Run: headless pygame with SDL's dummy video driver; simulated clock (each Clock.tick advances the game by its frame time, no real sleeping); random seed 0; keys injected as events and as key.get_pressed() state; mouse plan: one left click at the window centre at the start of phase 2, then a move to the lower-right quarter at the start of phase 3; restart key R tapped at the start of phases 3 and 4.
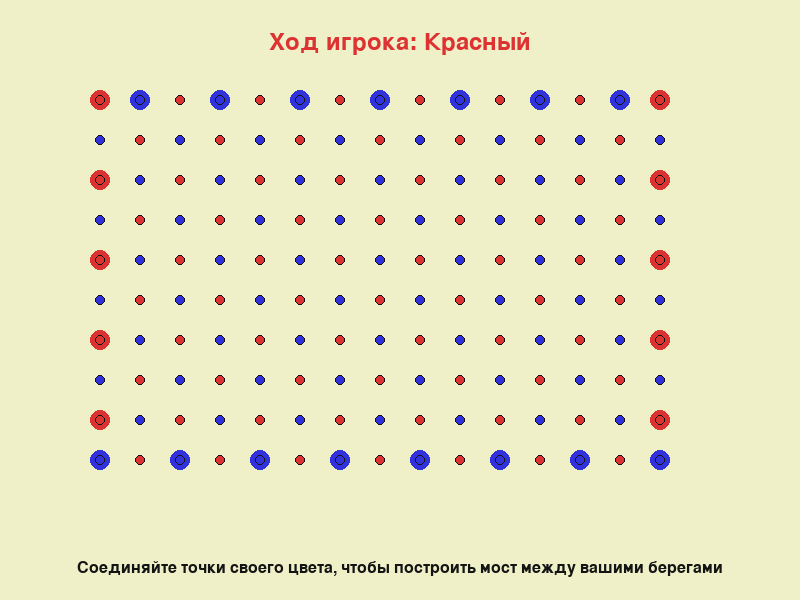
Frame 1 of 4 · flips 1–60 · no input
Frame 2 of 4 · flips 61–180 · clicked the window centre · tapped SPACE, RETURN · held RIGHT (→), D · screen unchanged from frame 1, image omitted
Frame 3 of 4 · flips 181–300 · moved the mouse to the lower-right quarter · tapped R · held DOWN (↓), S · screen unchanged from frame 2, image omitted
Frame 4 of 4 · flips 301–420 · tapped R · held LEFT (←), A, UP (↑), W · screen unchanged from frame 3, image omitted

The pygame program that drew these frames:

import pygame
import sys

# Инициализация Pygame
pygame.init()

# Настройки экрана
SCREEN_WIDTH = 800
SCREEN_HEIGHT = 600
screen = pygame.display.set_mode((SCREEN_WIDTH, SCREEN_HEIGHT))
pygame.display.set_caption("Игра Мостики")

# Цвета
BACKGROUND_COLOR = (240, 240, 200)
RED = (220, 50, 50)
BLUE = (50, 50, 220)
BLACK = (20, 20, 20)
GREEN = (50, 150, 50)
YELLOW = (240, 200, 50)

# Параметры игрового поля
GRID_SIZE = 40
GRID_OFFSET_X = 100
GRID_OFFSET_Y = 100
GRID_WIDTH = 15
GRID_HEIGHT = 10

# Создаем точки для игры
points = []
for row in range(GRID_HEIGHT):
    for col in range(GRID_WIDTH):
        x = GRID_OFFSET_X + col * GRID_SIZE
        y = GRID_OFFSET_Y + row * GRID_SIZE
        # Чередуем цвета точек в шахматном порядке
        color = RED if (row + col) % 2 == 0 else BLUE
        points.append({"x": x, "y": y, "color": color, "connections": []})

# Определяем берега
shores = [
    {"color": RED, "points": [i for i in range(GRID_HEIGHT * GRID_WIDTH) 
                             if points[i]["color"] == RED and i % GRID_WIDTH == 0]},
    {"color": RED, "points": [i for i in range(GRID_HEIGHT * GRID_WIDTH) 
                             if points[i]["color"] == RED and i % GRID_WIDTH == GRID_WIDTH - 1]},
    {"color": BLUE, "points": [i for i in range(GRID_HEIGHT * GRID_WIDTH) 
                              if points[i]["color"] == BLUE and i < GRID_WIDTH]},
    {"color": BLUE, "points": [i for i in range(GRID_HEIGHT * GRID_WIDTH) 
                              if points[i]["color"] == BLUE and i >= (GRID_HEIGHT - 1) * GRID_WIDTH]}
]

# Игроки
players = [RED, BLUE]
current_player = 0

# История ходов для возможности отмены
history = []

# Функция проверки соединения берегов
def check_win(color):
    # Находим все точки на одном берегу этого цвета
    start_points = []
    for shore in shores:
        if shore["color"] == color:
            start_points.extend(shore["points"])
    
    # Используем поиск в ширину для проверки соединения
    visited = set()
    queue = []
    
    for point in start_points:
        queue.append(point)
        visited.add(point)
    
    while queue:
        current = queue.pop(0)
        
        # Проверяем, достигли ли мы противоположного берега
        for shore in shores:
            if shore["color"] == color and current in shore["points"] and current not in start_points:
                return True
        
        # Добавляем все соединенные точки
        for neighbor in points[current]["connections"]:
            if neighbor not in visited and points[neighbor]["color"] == color:
                visited.add(neighbor)
                queue.append(neighbor)
    
    return False

# Функция отрисовки игрового поля
def draw_game():
    # Фон
    screen.fill(BACKGROUND_COLOR)
    
    # Рисуем берега
    for shore in shores:
        for point_index in shore["points"]:
            point = points[point_index]
            pygame.draw.circle(screen, shore["color"], (point["x"], point["y"]), 10)
    
    # Рисуем соединения
    for i, point in enumerate(points):
        for connection in point["connections"]:
            if connection > i:  # Чтобы не рисовать дважды одно соединение
                other_point = points[connection]
                pygame.draw.line(screen, point["color"], 
                                (point["x"], point["y"]), 
                                (other_point["x"], other_point["y"]), 3)
    
    # Рисуем точки
    for point in points:
        pygame.draw.circle(screen, point["color"], (point["x"], point["y"]), 5)
        pygame.draw.circle(screen, BLACK, (point["x"], point["y"]), 5, 1)
    
    # Рисуем информационную панель
    font = pygame.font.SysFont(None, 36)
    text = font.render(f"Ход игрока: {'Красный' if players[current_player] == RED else 'Синий'}", 
                      True, players[current_player])
    screen.blit(text, (SCREEN_WIDTH // 2 - text.get_width() // 2, 30))
    
    # Инструкция
    instruction_font = pygame.font.SysFont(None, 24)
    instruction = instruction_font.render("Соединяйте точки своего цвета, чтобы построить мост между вашими берегами", 
                                         True, BLACK)
    screen.blit(instruction, (SCREEN_WIDTH // 2 - instruction.get_width() // 2, SCREEN_HEIGHT - 40))

# Основной игровой цикл
running = True
game_over = False
winner = None

while running:
    for event in pygame.event.get():
        if event.type == pygame.QUIT:
            running = False
        
        if not game_over and event.type == pygame.MOUSEBUTTONDOWN:
            if event.button == 1:  # Левая кнопка мыши
                x, y = event.pos
                
                # Ищем ближайшую точку
                min_dist = float('inf')
                selected_point = None
                
                for i, point in enumerate(points):
                    dist = ((point["x"] - x) ** 2 + (point["y"] - y) ** 2) ** 0.5
                    if dist < min_dist and dist < 20:  # 20 - радиус клика
                        min_dist = dist
                        selected_point = i
                
                if selected_point is not None and points[selected_point]["color"] == players[current_player]:
                    # Ищем вторую точку для соединения
                    for i, point in enumerate(points):
                        if i != selected_point and points[i]["color"] == players[current_player]:
                            # Проверяем, являются ли точки соседями
                            dx = abs(points[selected_point]["x"] - point["x"])
                            dy = abs(points[selected_point]["y"] - point["y"])
                            
                            # Точки должны быть соседями по горизонтали, вертикали или диагонали
                            if (dx < GRID_SIZE * 1.5 and dy < GRID_SIZE * 1.5 and 
                                (dx > 0 or dy > 0) and i not in points[selected_point]["connections"]):
                                
                                # Сохраняем ход в истории
                                history.append((selected_point, i, current_player))
                                
                                # Создаем соединение
                                points[selected_point]["connections"].append(i)
                                points[i]["connections"].append(selected_point)
                                
                                # Проверяем победу
                                if check_win(players[current_player]):
                                    game_over = True
                                    winner = players[current_player]
                                else:
                                    # Передаем ход другому игроку
                                    current_player = (current_player + 1) % len(players)
                                break
        
        if event.type == pygame.KEYDOWN:
            if event.key == pygame.K_r:  # Перезапуск игры
                # Сбрасываем соединения
                for point in points:
                    point["connections"] = []
                current_player = 0
                game_over = False
                winner = None
                history = []
            
            if event.key == pygame.K_z and not game_over and history:  # Отмена хода
                last_move = history.pop()
                point1, point2, player = last_move
                points[point1]["connections"].remove(point2)
                points[point2]["connections"].remove(point1)
                current_player = player
    
    # Отрисовка игры
    draw_game()
    
    # Если игра окончена, показываем победителя
    if game_over:
        font = pygame.font.SysFont(None, 72)
        text = font.render(f"{'Красный' if winner == RED else 'Синий'} игрок победил!", 
                          True, winner)
        screen.blit(text, (SCREEN_WIDTH // 2 - text.get_width() // 2, SCREEN_HEIGHT // 2 - 36))
        
        restart_font = pygame.font.SysFont(None, 36)
        restart_text = restart_font.render("Нажмите R для новой игры", True, BLACK)
        screen.blit(restart_text, (SCREEN_WIDTH // 2 - restart_text.get_width() // 2, SCREEN_HEIGHT // 2 + 36))
    
    pygame.display.flip()

pygame.quit()
sys.exit()
